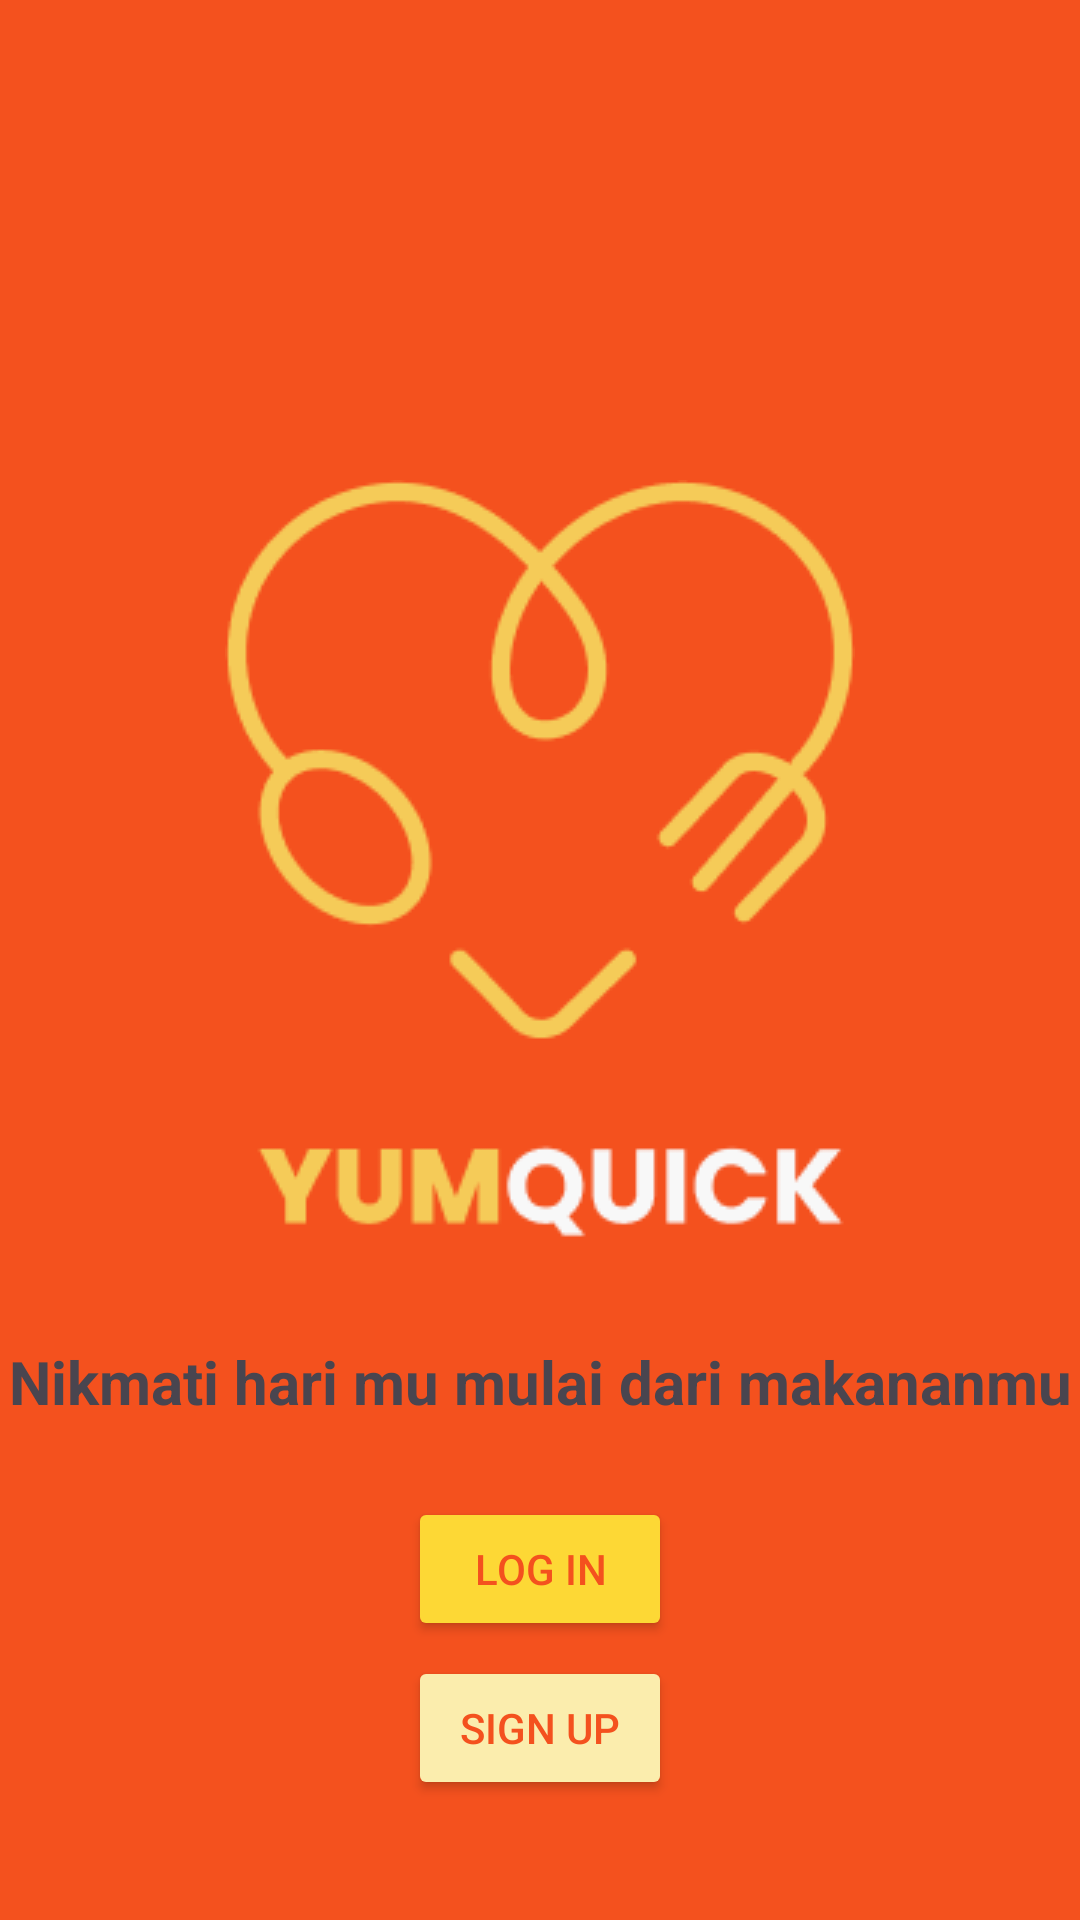

Produce the Android XML layout that renders to this screen, including the resource entries it uses.
<!-- AndroidManifest.xml: application theme Theme.Uts_aulianofika -->
<!-- res/layout/activity_startscreen.xml -->
<?xml version="1.0" encoding="utf-8"?>
<androidx.constraintlayout.widget.ConstraintLayout xmlns:android="http://schemas.android.com/apk/res/android"
    xmlns:app="http://schemas.android.com/apk/res-auto"
    xmlns:tools="http://schemas.android.com/tools"
    android:id="@+id/main"
    android:layout_width="match_parent"
    android:layout_height="match_parent"
    tools:context=".Startscreen2">

    <LinearLayout
        android:layout_width="match_parent"
        android:layout_height="match_parent"
        android:background="#F4511E"
        android:orientation="vertical">

        <ImageView
            android:id="@+id/imageView"
            android:layout_width="match_parent"
            android:layout_height="wrap_content"
            android:layout_marginTop="160sp"
            app:srcCompat="@drawable/hatikuning" />

        <TextView
            android:id="@+id/textView3"
            android:layout_width="match_parent"
            android:layout_height="wrap_content"
            android:layout_marginTop="25sp"
            android:text="Nikmati hari mu mulai dari makananmu"
            android:textAlignment="center"
            android:textSize="20sp"
            android:textStyle="bold" />

        <Button
            android:id="@+id/btnmkn"
            android:layout_width="wrap_content"
            android:layout_height="wrap_content"
            android:layout_gravity="center"
            android:layout_marginTop="25sp"
            android:backgroundTint="#FDD835"
            android:foregroundGravity="center_vertical|center"
            android:text="Log in"
            android:textAlignment="center"
            android:textColor="#F4511E" />

        <Button
            android:id="@+id/btnsign"
            android:layout_width="wrap_content"
            android:layout_height="wrap_content"
            android:layout_gravity="center"
            android:layout_marginTop="5sp"
            android:backgroundTint="#FBEDAD"
            android:foregroundGravity="center_vertical|center"
            android:text="Sign Up"
            android:textAlignment="center"
            android:textColor="#F4511E" />


    </LinearLayout>
</androidx.constraintlayout.widget.ConstraintLayout>
<!-- resources referenced by this layout -->
<resources>
  <!-- drawable hatikuning: png bitmap (drawable, 9770 bytes) -->
  <style name="Theme.Uts_aulianofika" parent="Base.Theme.Uts_aulianofika" />
  <style name="Base.Theme.Uts_aulianofika" parent="Theme.Material3.DayNight.NoActionBar">
          
          
      </style>
</resources>
